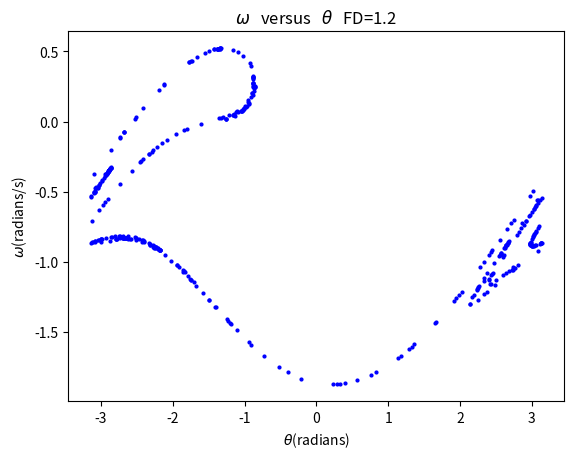

The matplotlib source for this figure:
import numpy as np
import math
import matplotlib.pyplot as plt

g=9.8
l=9.8
class CHAOS():
    def __init__(self,_omg0,_theta0,_t0,_q,_FD,_Omega,_size=100.,_timelim=400.):
        self.omg=[_omg0]
        self.theta=[_theta0]
        self.t=[_t0]
        self.q=_q
        self.FD=_FD
        self.Omega=_Omega
        self.timelim=int(round(_timelim))
        self.size=int(round(_size))
        self.dt=(2.*math.pi/self.Omega)/self.size
        self.time=(2.*math.pi/self.Omega)*self.timelim
        self.n=int(round(self.time/self.dt))
    def calculate(self):
        global g,l
        for i in range(self.n):
            self.omg.append(self.omg[-1]-g/l*math.sin(self.theta[-1])*self.dt-self.q*self.omg[-1]*self.dt+self.FD*math.sin(self.Omega*self.t[-1])*self.dt)
            if self.theta[-1]+self.omg[-1]*self.dt>math.pi:
                self.theta.append(self.theta[-1]+self.omg[-1]*self.dt-2*math.pi)
            elif self.theta[-1]+self.omg[-1]*self.dt<-math.pi:
                self.theta.append(self.theta[-1]+self.omg[-1]*self.dt+2*math.pi)
            else: 
                self.theta.append(self.theta[-1]+self.omg[-1]*self.dt)
            self.t.append(self.t[-1]+self.dt)
            
    def plot_Poincare(self,_ax):        # the Poincare section plot    
        self.theta_Poincare=[]
        self.omg_Poincare=[]
        self.t_Poincare=[]
        for i in range(int(np.round(self.timelim))):
            self.t_Poincare.append(self.t[(i+1)*self.size])
            self.omg_Poincare.append(self.omg[(i+1)*self.size])
            self.theta_Poincare.append(self.theta[(i+1)*self.size])
        _ax.plot(self.theta_Poincare,self.omg_Poincare,'ob',markersize=2,label=r'$F_d = $'+' %.1f'%self.FD)
a=CHAOS(0,0.2,0,0.5,1.2,2./3.,100.,400.)
a.calculate()
ax=plt.subplot(111)
a.plot_Poincare(ax)
plt.xlabel(r"$\theta$(radians)")
plt.ylabel("$\omega$(radians/s)")
plt.title(r'$\omega$'+'   versus   '+r'$\theta$'+'   FD=1.2')

plt.savefig('chaos4.png')
plt.show()
